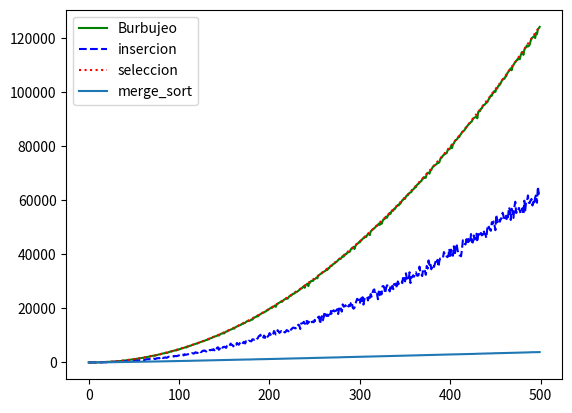

Recreate this plot in Python.
import random
import numpy
import matplotlib.pyplot as plt
#=====================SELECCION===========================================
def buscar_max(lista, a, b):
    """Devuelve la posición del máximo elemento en un segmento de
       lista de elementos comparables.
       La lista no debe ser vacía.
       a y b son las posiciones inicial y final del segmento"""

    pos_max = a
    for i in range(a + 1, b + 1):
        if lista[i] > lista[pos_max]:
            pos_max = i
    return pos_max

def ord_seleccion(lista):
    """Ordena una lista de elementos según el método de selección.
       Pre: los elementos de la lista deben ser comparables.
       Post: la lista está ordenada."""

    # posición final del segmento a tratar
    n = len(lista) - 1
    contador = 0
    # mientras haya al menos 2 elementos para ordenar
    while n > 0:
        # posición del mayor valor del segmento
        p = buscar_max(lista, 0, n)
        contador += n

        # intercambiar el valor que está en p con el valor que
        # está en la última posición del segmento
        lista[p], lista[n] = lista[n], lista[p]
        #print("DEBUG: ", p, n, lista)

        # reducir el segmento en 1
        n = n - 1

    return contador

#=====================INSERCION============================================
def ord_insercion(lista):
    """Ordena una lista de elementos según el método de inserción.
       Pre: los elementos de la lista deben ser comparables.
       Post: la lista está ordenada."""
    cont = 0
    for i in range(len(lista) - 1):
        # Si el elemento de la posición i+1 está desordenado respecto
        # al de la posición i, reubicarlo dentro del segmento [0:i]
        cont += 1
        if lista[i + 1] < lista[i]:
            
            cont += reubicar(lista, i + 1)
        #print("DEBUG: ", lista)

    return cont

def reubicar(lista, p):
    """Reubica al elemento que está en la posición p de la lista
       dentro del segmento [0:p-1].
       Pre: p tiene que ser una posicion válida de lista."""

    v = lista[p]

    # Recorrer el segmento [0:p-1] de derecha a izquierda hasta
    # encontrar la posición j tal que lista[j-1] <= v < lista[j].
    j = p
    cont = 0
    while j > 0 and v < lista[j - 1]:
        # Desplazar los elementos hacia la derecha, dejando lugar
        # para insertar el elemento v donde corresponda.
        lista[j] = lista[j - 1]
        j -= 1
        cont += 1

    lista[j] = v
    return cont

#=====================BURBUJEO=============================================
def ord_burbujeo(lista,debug=False):
    """Funciona revisando cada elemento de la lista que va a ser ordenada con el siguiente, 
    intercambiándolos de posición si están en el orden equivocado. Revisa varias veces toda 
    la lista hasta que no se necesiten más intercambios, lo cual significa que la lista está ordenada"""
    no_ordenado = True
    iteraciones = 0 # contador de iteraciones sobre la lista
    limite = 1
    while no_ordenado:
        #comienzo declarando que la lista ya se encuentra ordenada
        no_ordenado = False
        

        for i in range(len(lista)-limite):
            iteraciones += 1
            if lista[i] > lista[i+1]:
                
                #si se encuentra un valor no ordenado realiza un intercambio de lugares
                aux = lista[i]
                lista[i] = lista[i+1]
                lista[i+1] = aux
                #cambia la bandera para que itere sobre la lista otra vez
                no_ordenado = True
        limite += 1
    if debug:
        print(f"cantidad de comparaciones {iteraciones}")
    return iteraciones

#=====================MERGE SORT=============================================
def merge_sort(lista):
    """Ordena lista mediante el método merge sort.
       Pre: lista debe contener elementos comparables.
       Devuelve: una nueva lista ordenada."""
    
    cont = 0
    def recursion_merge(lista):
        nonlocal cont
        #
        if len(lista) < 2:
            lista_nueva = lista
        else:
            medio = len(lista) // 2
            izq = recursion_merge(lista[:medio])
            der = recursion_merge(lista[medio:])
            lista_nueva,var= merge(izq, der)
            cont += var
        return lista_nueva
    recursion_merge(lista)
    #print(nueva)
    return cont

def merge(lista1, lista2):
    """Intercala los elementos de lista1 y lista2 de forma ordenada.
       Pre: lista1 y lista2 deben estar ordenadas.
       Devuelve: una lista con los elementos de lista1 y lista2."""
    i, j = 0, 0
    resultado = []
    cont = 0
    while(i < len(lista1) and j < len(lista2)):
        cont += 1
        if (lista1[i] < lista2[j]):
            resultado.append(lista1[i])
            i += 1
        else:
            resultado.append(lista2[j])
            j += 1

    # Agregar lo que falta de una lista
    resultado += lista1[i:]
    resultado += lista2[j:]

    return resultado,cont
#==================================================================
def generar_lista(N):
    minimo = 1
    maximo = 1000
    lista = [random.randint(minimo,maximo) for i in range(N)]
    return lista

def promedio_lista(lista):
    return sum(lista)/len(lista)

def experimento(N, k):
    """La funcion retorna una tupla con el promedio de una lista de largo N y que se repite 
    k veces. (burbujeo, inserción, selección y merge_sort)"""
    lista_seleccion = []
    lista_insercion = []
    lista_burbujeo = []
    lista_merge_sort = []
    for i in range(k):
        lista_exp = generar_lista(N)
        lista_burbujeo.append(ord_burbujeo(lista_exp.copy()))
        lista_insercion.append(ord_insercion(lista_exp.copy()))
        lista_seleccion.append(ord_seleccion(lista_exp.copy()))
        lista_merge_sort.append(merge_sort(lista_exp.copy()))
    return (promedio_lista(lista_burbujeo),promedio_lista(lista_insercion),promedio_lista(lista_seleccion),promedio_lista(lista_merge_sort))

def experimento_vectores(Nmax):
    """Devuelve una lista de tuplas con los experimentos de listas de longitud N, entre 1 y Nmax """
    lista_comparaciones = [experimento(N,1) for N in range(Nmax)]
    return lista_comparaciones
    
def principal(largo_lista):
    largo  = largo_lista
    lista = experimento_vectores(largo)
    lista_burbujeo = []
    lista_insercion = []
    lista_seleccion = []
    lista_merge = []
    for tupla in lista:
        lista_burbujeo.append(tupla[0])
        lista_insercion.append(tupla[1])
        lista_seleccion.append(tupla[2])
        lista_merge.append(tupla[3])
    eje_x = [i for i in range(largo)]
    #plt.plot(lista1, marker='x', linestyle=':', color='b', label = "Enero")
    plt.plot(eje_x,lista_burbujeo,color='g',label='Burbujeo')

    plt.plot(eje_x,lista_insercion,color='b',linestyle='--',label='insercion')

    plt.plot(eje_x,lista_seleccion,color='r',linestyle=':',label='seleccion')

    plt.plot(eje_x,lista_merge,label='merge_sort')
    plt.legend(loc='upper left')
    plt.show()

if __name__=='__main__':
    principal(500)